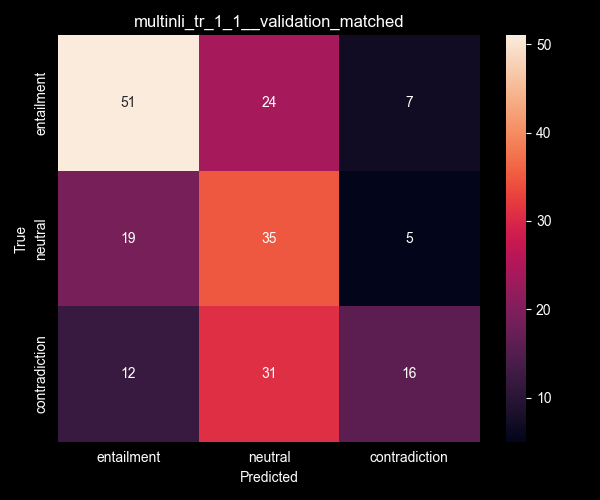

The file beside this chart, header and first rows:
entailment, neutral, contradiction
51, 24, 7
19, 35, 5
12, 31, 16
